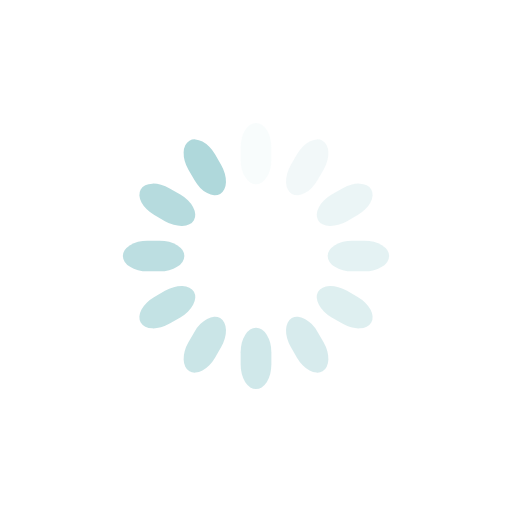
t = 0.00 s
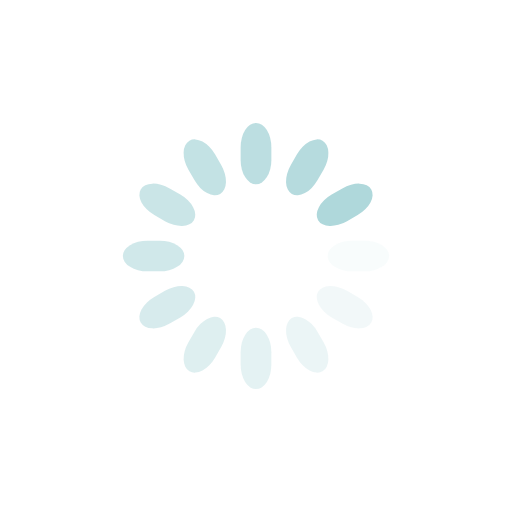
t = 0.25 s
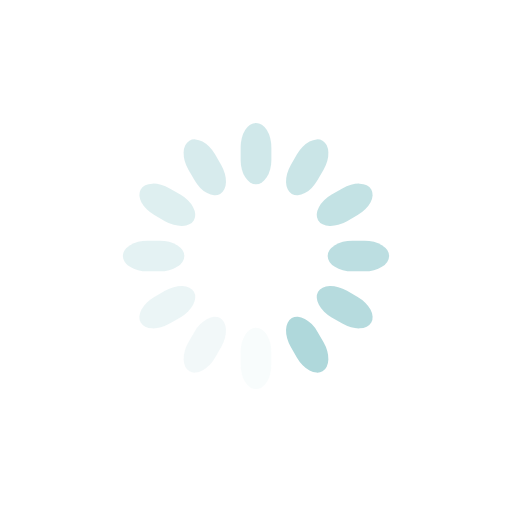
t = 0.50 s
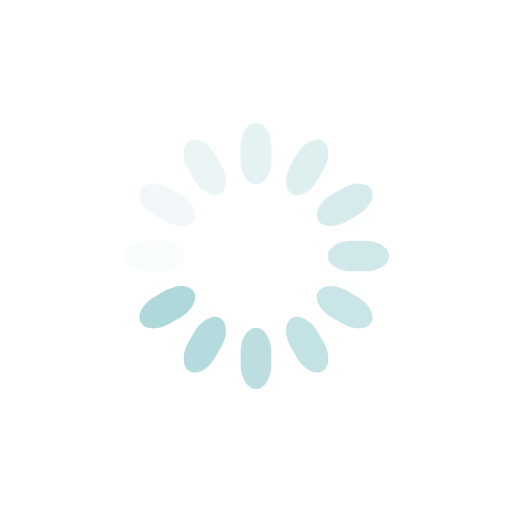
t = 0.75 s

The animated SVG that drew these frames (rendered in a browser with its animation timeline set to each time). Animation: 12 SMIL elements (animate=12); one cycle of 1.00 s, repeats indefinitely.

<svg class="lds-spinner" width="100%" height="100%" xmlns="http://www.w3.org/2000/svg"
     xmlns:xlink="http://www.w3.org/1999/xlink" viewBox="0 0 100 100" preserveAspectRatio="xMidYMid">
    <g transform="rotate(0 50 50)">
        <rect x="47" y="24" rx="9.4" ry="4.8" width="6" height="12" fill="#afd8db">
            <animate attributeName="opacity" values="1;0" keyTimes="0;1" dur="1s" begin="-0.9166666666666666s"
                     repeatCount="indefinite"></animate>
        </rect>
    </g>
    <g transform="rotate(30 50 50)">
        <rect x="47" y="24" rx="9.4" ry="4.8" width="6" height="12" fill="#afd8db">
            <animate attributeName="opacity" values="1;0" keyTimes="0;1" dur="1s" begin="-0.8333333333333334s"
                     repeatCount="indefinite"></animate>
        </rect>
    </g>
    <g transform="rotate(60 50 50)">
        <rect x="47" y="24" rx="9.4" ry="4.8" width="6" height="12" fill="#afd8db">
            <animate attributeName="opacity" values="1;0" keyTimes="0;1" dur="1s" begin="-0.75s"
                     repeatCount="indefinite"></animate>
        </rect>
    </g>
    <g transform="rotate(90 50 50)">
        <rect x="47" y="24" rx="9.4" ry="4.8" width="6" height="12" fill="#afd8db">
            <animate attributeName="opacity" values="1;0" keyTimes="0;1" dur="1s" begin="-0.6666666666666666s"
                     repeatCount="indefinite"></animate>
        </rect>
    </g>
    <g transform="rotate(120 50 50)">
        <rect x="47" y="24" rx="9.4" ry="4.8" width="6" height="12" fill="#afd8db">
            <animate attributeName="opacity" values="1;0" keyTimes="0;1" dur="1s" begin="-0.5833333333333334s"
                     repeatCount="indefinite"></animate>
        </rect>
    </g>
    <g transform="rotate(150 50 50)">
        <rect x="47" y="24" rx="9.4" ry="4.8" width="6" height="12" fill="#afd8db">
            <animate attributeName="opacity" values="1;0" keyTimes="0;1" dur="1s" begin="-0.5s"
                     repeatCount="indefinite"></animate>
        </rect>
    </g>
    <g transform="rotate(180 50 50)">
        <rect x="47" y="24" rx="9.4" ry="4.8" width="6" height="12" fill="#afd8db">
            <animate attributeName="opacity" values="1;0" keyTimes="0;1" dur="1s" begin="-0.4166666666666667s"
                     repeatCount="indefinite"></animate>
        </rect>
    </g>
    <g transform="rotate(210 50 50)">
        <rect x="47" y="24" rx="9.4" ry="4.8" width="6" height="12" fill="#afd8db">
            <animate attributeName="opacity" values="1;0" keyTimes="0;1" dur="1s" begin="-0.3333333333333333s"
                     repeatCount="indefinite"></animate>
        </rect>
    </g>
    <g transform="rotate(240 50 50)">
        <rect x="47" y="24" rx="9.4" ry="4.8" width="6" height="12" fill="#afd8db">
            <animate attributeName="opacity" values="1;0" keyTimes="0;1" dur="1s" begin="-0.25s"
                     repeatCount="indefinite"></animate>
        </rect>
    </g>
    <g transform="rotate(270 50 50)">
        <rect x="47" y="24" rx="9.4" ry="4.8" width="6" height="12" fill="#afd8db">
            <animate attributeName="opacity" values="1;0" keyTimes="0;1" dur="1s" begin="-0.16666666666666666s"
                     repeatCount="indefinite"></animate>
        </rect>
    </g>
    <g transform="rotate(300 50 50)">
        <rect x="47" y="24" rx="9.4" ry="4.8" width="6" height="12" fill="#afd8db">
            <animate attributeName="opacity" values="1;0" keyTimes="0;1" dur="1s" begin="-0.08333333333333333s"
                     repeatCount="indefinite"></animate>
        </rect>
    </g>
    <g transform="rotate(330 50 50)">
        <rect x="47" y="24" rx="9.4" ry="4.8" width="6" height="12" fill="#afd8db">
            <animate attributeName="opacity" values="1;0" keyTimes="0;1" dur="1s" begin="0s"
                     repeatCount="indefinite"></animate>
        </rect>
    </g>
</svg>
